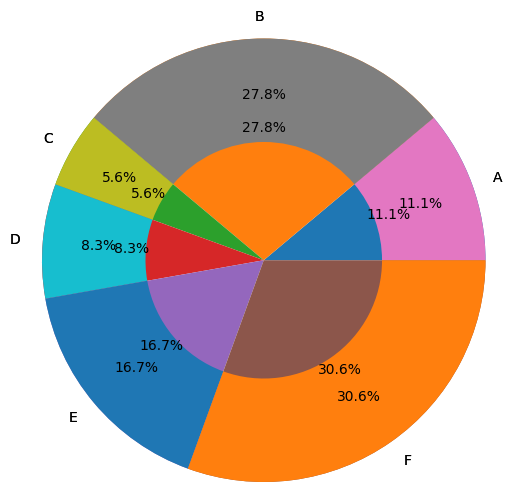

Python code for this plot:
import matplotlib.pyplot as plt
import numpy as np

# 设置中文显示
plt.rcParams['font.sans-serif'] = 'SimHei'
plt.rcParams['axes.unicode_minus'] = False

'''
pie()参数
➢ x：表示扇形或楔形的数据。
➢ explode：表示扇形或楔形离开圆心的距离。
➢ labels：表示扇形或楔形对应的标签文本。
➢ autopct：表示控制扇形或楔形的数值显示的字符串，可通过格式字符串指定小数点后的位数。
➢ pctdistance：表示扇形或楔形对应的数值标签距离圆心的比例，默认为0.6。
➢ shadow：表示是否显示阴影。
➢ labeldistance：表示标签文本的绘制位置（相对于半径的比例），默认为1.1。
➢ startangle：表示起始绘制角度，默认从x轴的正方向逆时针绘制。
➢ radius：表示扇形或楔形围成的圆形半径。
➢ wedgeprops：表示控制扇形或楔形属性的字典。例如，通过wedgeprops = {'width': 0.7} 将楔形的宽度设为0.7。
➢ textprops：表示控制图表中文本属性的字典。
➢ center：表示图表的中心点位置，默认为（0,0）。
➢ frame：表示是否显示图框。
'''

#绘制饼图
data = np.array([20, 50, 10, 15, 30, 55])
pie_labels = np.array(['A', 'B', 'C', 'D', 'E', 'F'])
# 绘制饼图：半径为0.5，数值保留1位小数
plt.pie(data, radius=1.5, labels=pie_labels, autopct='%3.1f%%')
plt.show()

#绘制圆环图
data = np.array([20, 50, 10, 15, 30, 55])
pie_labels = np.array(['A', 'B', 'C', 'D', 'E', 'F'])
# 绘制圆环图
plt.pie(data, radius=1.5, wedgeprops={'width': 0.7},labels=pie_labels, autopct='%3.1f%%',pctdistance=0.75)
plt.show()





